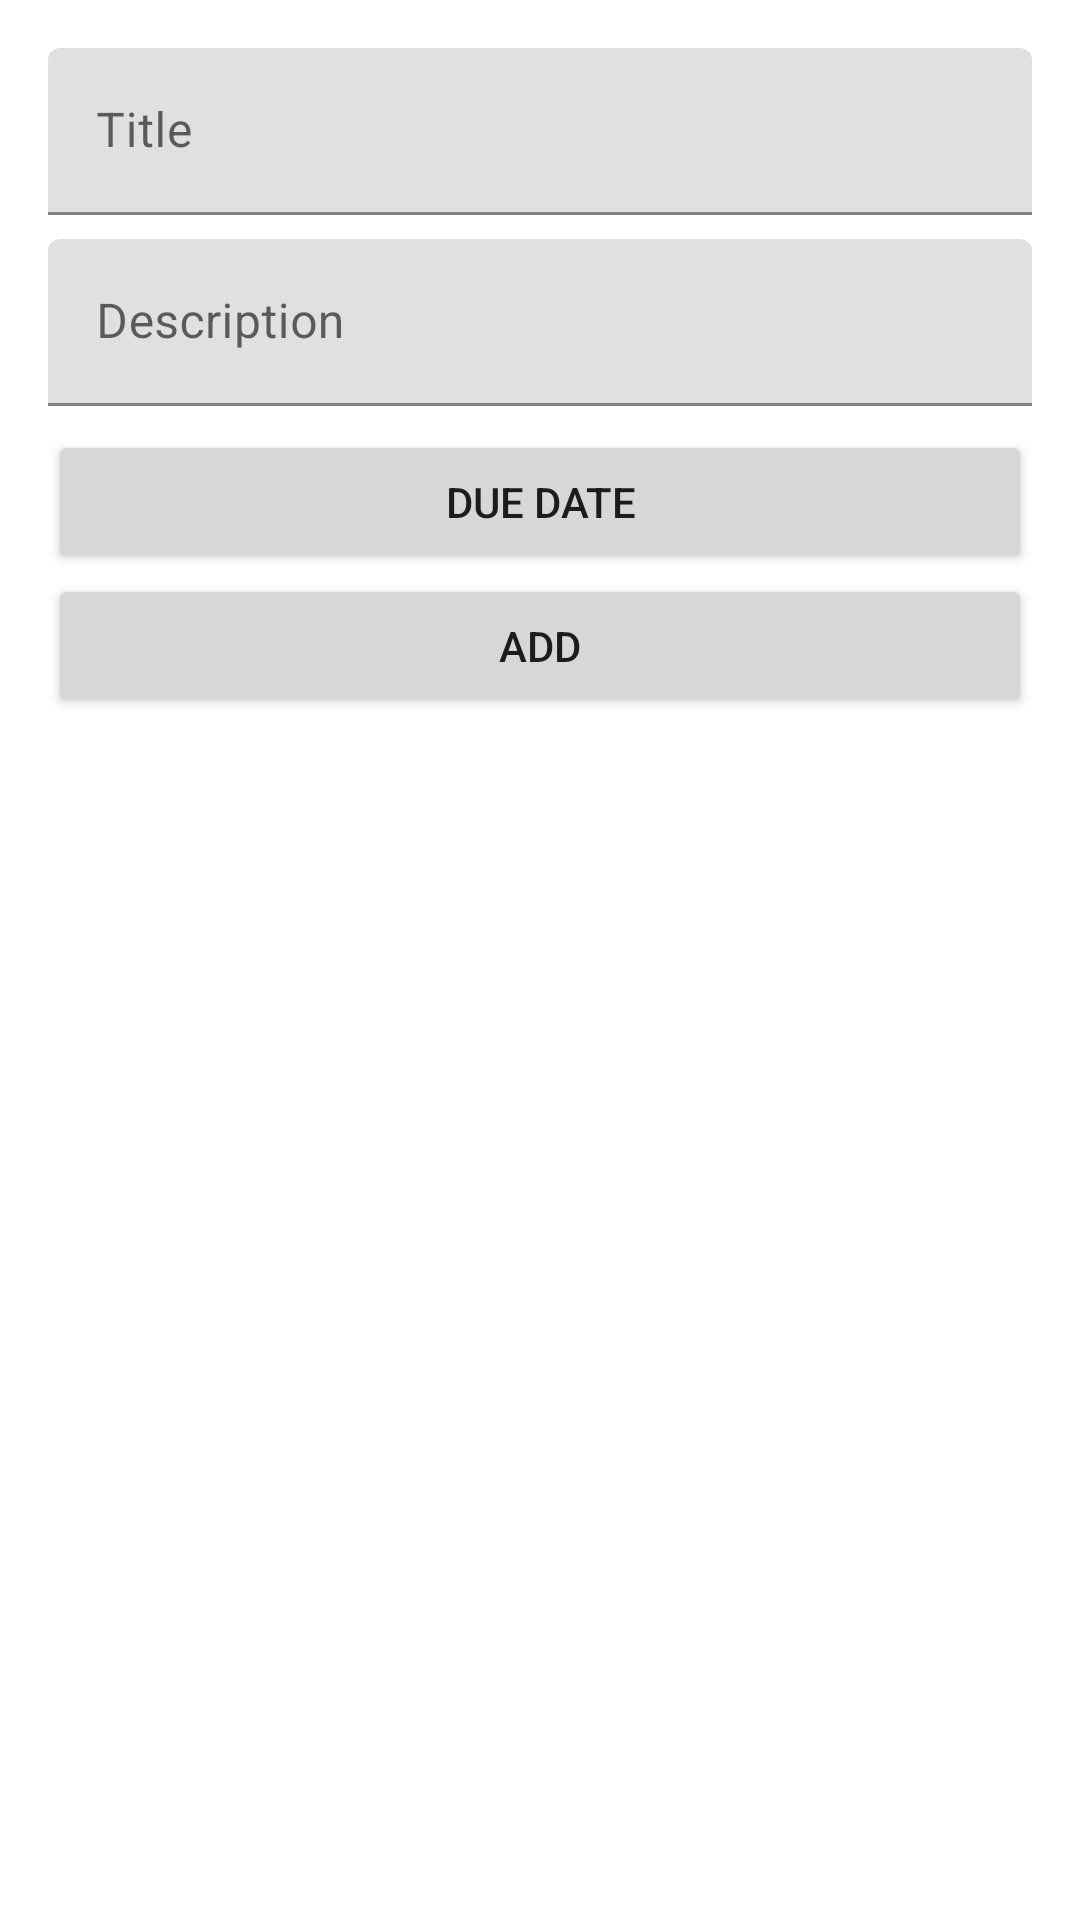

The Android layout XML behind this screen, and the referenced resources:
<!-- AndroidManifest.xml: application theme Theme.RemindFutureMe -->
<!-- res/layout/fragment_add_reminder.xml -->
<?xml version="1.0" encoding="utf-8"?>
<ScrollView xmlns:android="http://schemas.android.com/apk/res/android"
    xmlns:app="http://schemas.android.com/apk/res-auto"
    xmlns:tools="http://schemas.android.com/tools"
    android:layout_width="match_parent"
    android:layout_height="match_parent"
    android:importantForAccessibility="no"
    tools:context=".ui.addreminder.AddReminderFragment">

    <androidx.constraintlayout.widget.ConstraintLayout
        android:layout_width="match_parent"
        android:layout_height="wrap_content">

        <com.google.android.material.textfield.TextInputLayout
            android:id="@+id/titleTextInputLayout"
            android:layout_width="0dp"
            android:layout_height="wrap_content"
            android:layout_marginStart="16dp"
            android:layout_marginTop="16dp"
            android:layout_marginEnd="16dp"
            app:errorIconDrawable="@null"
            app:layout_constraintEnd_toEndOf="parent"
            app:layout_constraintStart_toStartOf="parent"
            app:layout_constraintTop_toTopOf="parent">

            <com.google.android.material.textfield.TextInputEditText
                android:id="@+id/titleTextInput"
                android:layout_width="match_parent"
                android:layout_height="wrap_content"
                android:hint="@string/title"
                android:inputType="text"
                android:singleLine="true" />

        </com.google.android.material.textfield.TextInputLayout>

        <com.google.android.material.textfield.TextInputLayout
            android:id="@+id/descriptionTextInputLayout"
            android:layout_width="0dp"
            android:layout_height="wrap_content"
            android:layout_marginTop="8dp"
            app:errorIconDrawable="@null"
            app:layout_constraintEnd_toEndOf="@+id/titleTextInputLayout"
            app:layout_constraintStart_toStartOf="@+id/titleTextInputLayout"
            app:layout_constraintTop_toBottomOf="@+id/titleTextInputLayout">

            <com.google.android.material.textfield.TextInputEditText
                android:id="@+id/descriptionTextInput"
                android:layout_width="match_parent"
                android:layout_height="wrap_content"
                android:hint="@string/description"
                android:inputType="textMultiLine"
                android:singleLine="false" />

        </com.google.android.material.textfield.TextInputLayout>

        <Button
            android:id="@+id/dueDateButton"
            android:layout_width="0dp"
            android:layout_height="wrap_content"
            android:layout_marginTop="8dp"
            android:layout_weight="1"
            android:text="@string/due_date"
            app:layout_constraintEnd_toEndOf="@+id/descriptionTextInputLayout"
            app:layout_constraintStart_toStartOf="@+id/descriptionTextInputLayout"
            app:layout_constraintTop_toBottomOf="@+id/descriptionTextInputLayout" />

        <Button
            android:id="@+id/addButton"
            android:layout_width="0dp"
            android:layout_height="wrap_content"
            android:layout_weight="1"
            android:text="@string/add"
            app:layout_constraintEnd_toEndOf="@+id/dueDateButton"
            app:layout_constraintStart_toStartOf="@+id/dueDateButton"
            app:layout_constraintTop_toBottomOf="@+id/dueDateButton" />

    </androidx.constraintlayout.widget.ConstraintLayout>
</ScrollView>
<!-- resources referenced by this layout -->
<resources>
  <string name="add">Add</string>
  <string name="description">Description</string>
  <string name="due_date">Due Date</string>
  <string name="title">Title</string>
  <style name="Theme.RemindFutureMe" parent="Theme.MaterialComponents.DayNight.DarkActionBar">
          
          <item name="colorPrimary">@color/purple_500</item>
          <item name="colorPrimaryVariant">@color/purple_700</item>
          <item name="colorOnPrimary">@color/white</item>
          
          <item name="colorSecondary">@color/teal_200</item>
          <item name="colorSecondaryVariant">@color/teal_700</item>
          <item name="colorOnSecondary">@color/black</item>
          
          <item name="android:statusBarColor">?attr/colorPrimaryVariant</item>
          
      </style>
  <color name="purple_500">#FF6200EE</color>
  <color name="purple_700">#FF3700B3</color>
  <color name="white">#FFFFFFFF</color>
  <color name="teal_200">#FF03DAC5</color>
  <color name="teal_700">#FF018786</color>
  <color name="black">#FF000000</color>
</resources>
